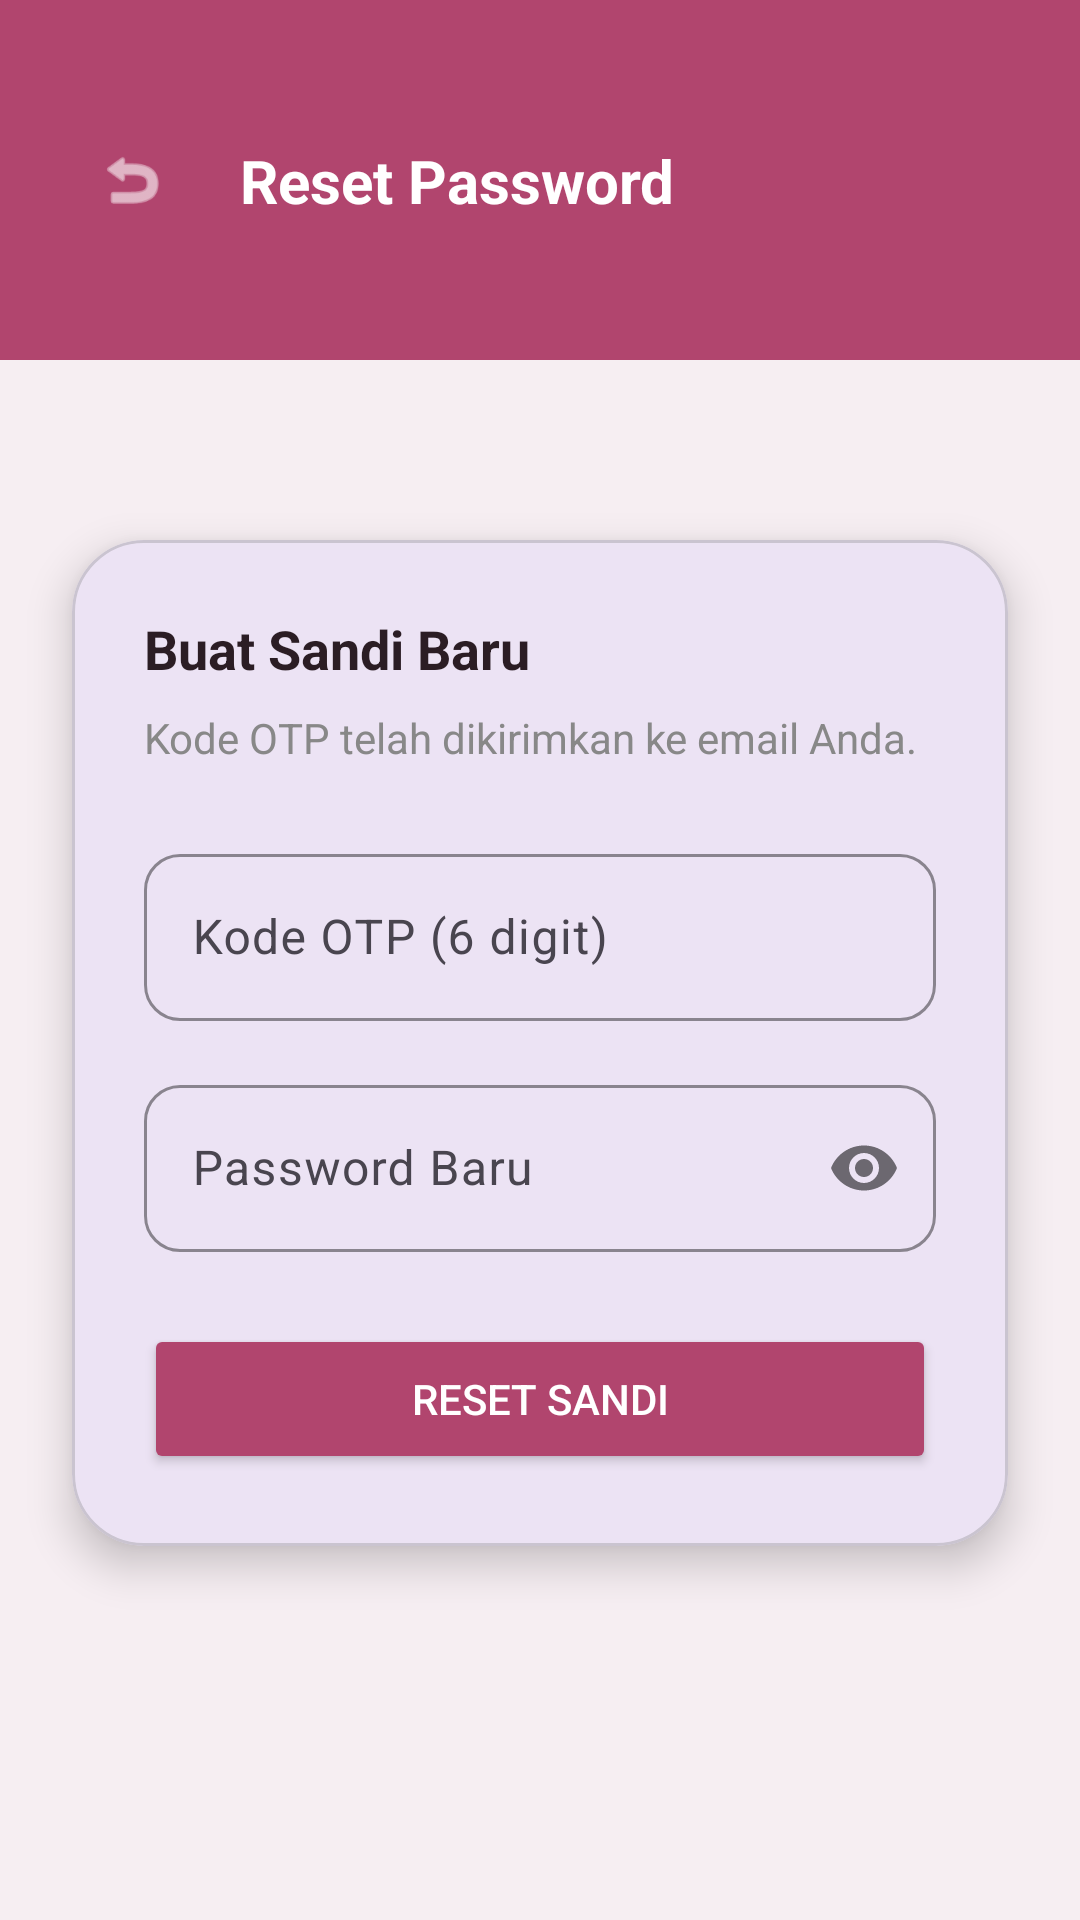

Layout XML and referenced resources for this Android screen:
<!-- AndroidManifest.xml: application theme Theme.Kompensasi -->
<!-- res/layout/activity_reset_password.xml -->
<?xml version="1.0" encoding="utf-8"?>
<androidx.constraintlayout.widget.ConstraintLayout
    xmlns:android="http://schemas.android.com/apk/res/android"
    xmlns:app="http://schemas.android.com/apk/res-auto"
    android:layout_width="match_parent"
    android:layout_height="match_parent"
    android:background="#F6EEF2">

    
    <View
        android:id="@+id/headerBg"
        android:layout_width="match_parent"
        android:layout_height="120dp"
        android:background="#B1456E"
        app:layout_constraintTop_toTopOf="parent" />

    <ImageView
        android:id="@+id/btnBack"
        android:layout_width="40dp"
        android:layout_height="40dp"
        android:layout_marginStart="24dp"
        android:layout_marginTop="40dp"
        android:padding="8dp"
        android:backgroundTint="#33FFFFFF"
        android:src="@android:drawable/ic_menu_revert"
        app:tint="@android:color/white"
        app:layout_constraintStart_toStartOf="parent"
        app:layout_constraintTop_toTopOf="parent" />

    <TextView
        android:layout_width="wrap_content"
        android:layout_height="wrap_content"
        android:layout_marginStart="16dp"
        android:text="Reset Password"
        android:textColor="@android:color/white"
        android:textSize="20sp"
        android:textStyle="bold"
        app:layout_constraintBottom_toBottomOf="@id/btnBack"
        app:layout_constraintStart_toEndOf="@id/btnBack"
        app:layout_constraintTop_toTopOf="@id/btnBack" />

    <com.google.android.material.card.MaterialCardView
        android:layout_width="match_parent"
        android:layout_height="wrap_content"
        android:layout_marginStart="24dp"
        android:layout_marginEnd="24dp"
        android:layout_marginTop="60dp"
        app:cardCornerRadius="24dp"
        app:cardElevation="8dp"
        app:layout_constraintTop_toBottomOf="@id/headerBg"
        app:layout_constraintStart_toStartOf="parent"
        app:layout_constraintEnd_toEndOf="parent">

        <LinearLayout
            android:layout_width="match_parent"
            android:layout_height="wrap_content"
            android:orientation="vertical"
            android:padding="24dp">

            <TextView
                android:layout_width="wrap_content"
                android:layout_height="wrap_content"
                android:text="Buat Sandi Baru"
                android:textColor="#2B1D24"
                android:textSize="18sp"
                android:textStyle="bold"
                android:layout_marginBottom="8dp" />

            <TextView
                android:id="@+id/tvDeskripsiEmail"
                android:layout_width="wrap_content"
                android:layout_height="wrap_content"
                android:text="Kode OTP telah dikirimkan ke email Anda."
                android:textColor="#888888"
                android:textSize="14sp"
                android:layout_marginBottom="24dp" />

            <com.google.android.material.textfield.TextInputLayout
                android:layout_width="match_parent"
                android:layout_height="wrap_content"
                android:layout_marginBottom="16dp"
                app:boxCornerRadiusTopStart="12dp"
                app:boxCornerRadiusTopEnd="12dp"
                app:boxCornerRadiusBottomStart="12dp"
                app:boxCornerRadiusBottomEnd="12dp"
                app:boxStrokeColor="#B1456E"
                app:hintTextColor="#B1456E">

                <com.google.android.material.textfield.TextInputEditText
                    android:id="@+id/etOTP"
                    android:layout_width="match_parent"
                    android:layout_height="wrap_content"
                    android:hint="Kode OTP (6 digit)"
                    android:inputType="number"
                    android:maxLength="6"/>
            </com.google.android.material.textfield.TextInputLayout>

            <com.google.android.material.textfield.TextInputLayout
                android:layout_width="match_parent"
                android:layout_height="wrap_content"
                android:layout_marginBottom="24dp"
                app:boxCornerRadiusTopStart="12dp"
                app:boxCornerRadiusTopEnd="12dp"
                app:boxCornerRadiusBottomStart="12dp"
                app:boxCornerRadiusBottomEnd="12dp"
                app:passwordToggleEnabled="true"
                app:boxStrokeColor="#B1456E"
                app:hintTextColor="#B1456E">

                <com.google.android.material.textfield.TextInputEditText
                    android:id="@+id/etPasswordBaru"
                    android:layout_width="match_parent"
                    android:layout_height="wrap_content"
                    android:hint="Password Baru"
                    android:inputType="textPassword" />
            </com.google.android.material.textfield.TextInputLayout>

            <Button
                android:id="@+id/btnReset"
                android:layout_width="match_parent"
                android:layout_height="50dp"
                android:text="Reset Sandi"
                android:textColor="@android:color/white"
                android:backgroundTint="#B1456E"
                app:cornerRadius="12dp" />
        </LinearLayout>
    </com.google.android.material.card.MaterialCardView>

</androidx.constraintlayout.widget.ConstraintLayout>
<!-- resources referenced by this layout -->
<resources>
  <style name="Theme.Kompensasi" parent="Base.Theme.Kompensasi" />
  <style name="Base.Theme.Kompensasi" parent="Theme.Material3.DayNight.NoActionBar">
          
          
      </style>
</resources>
